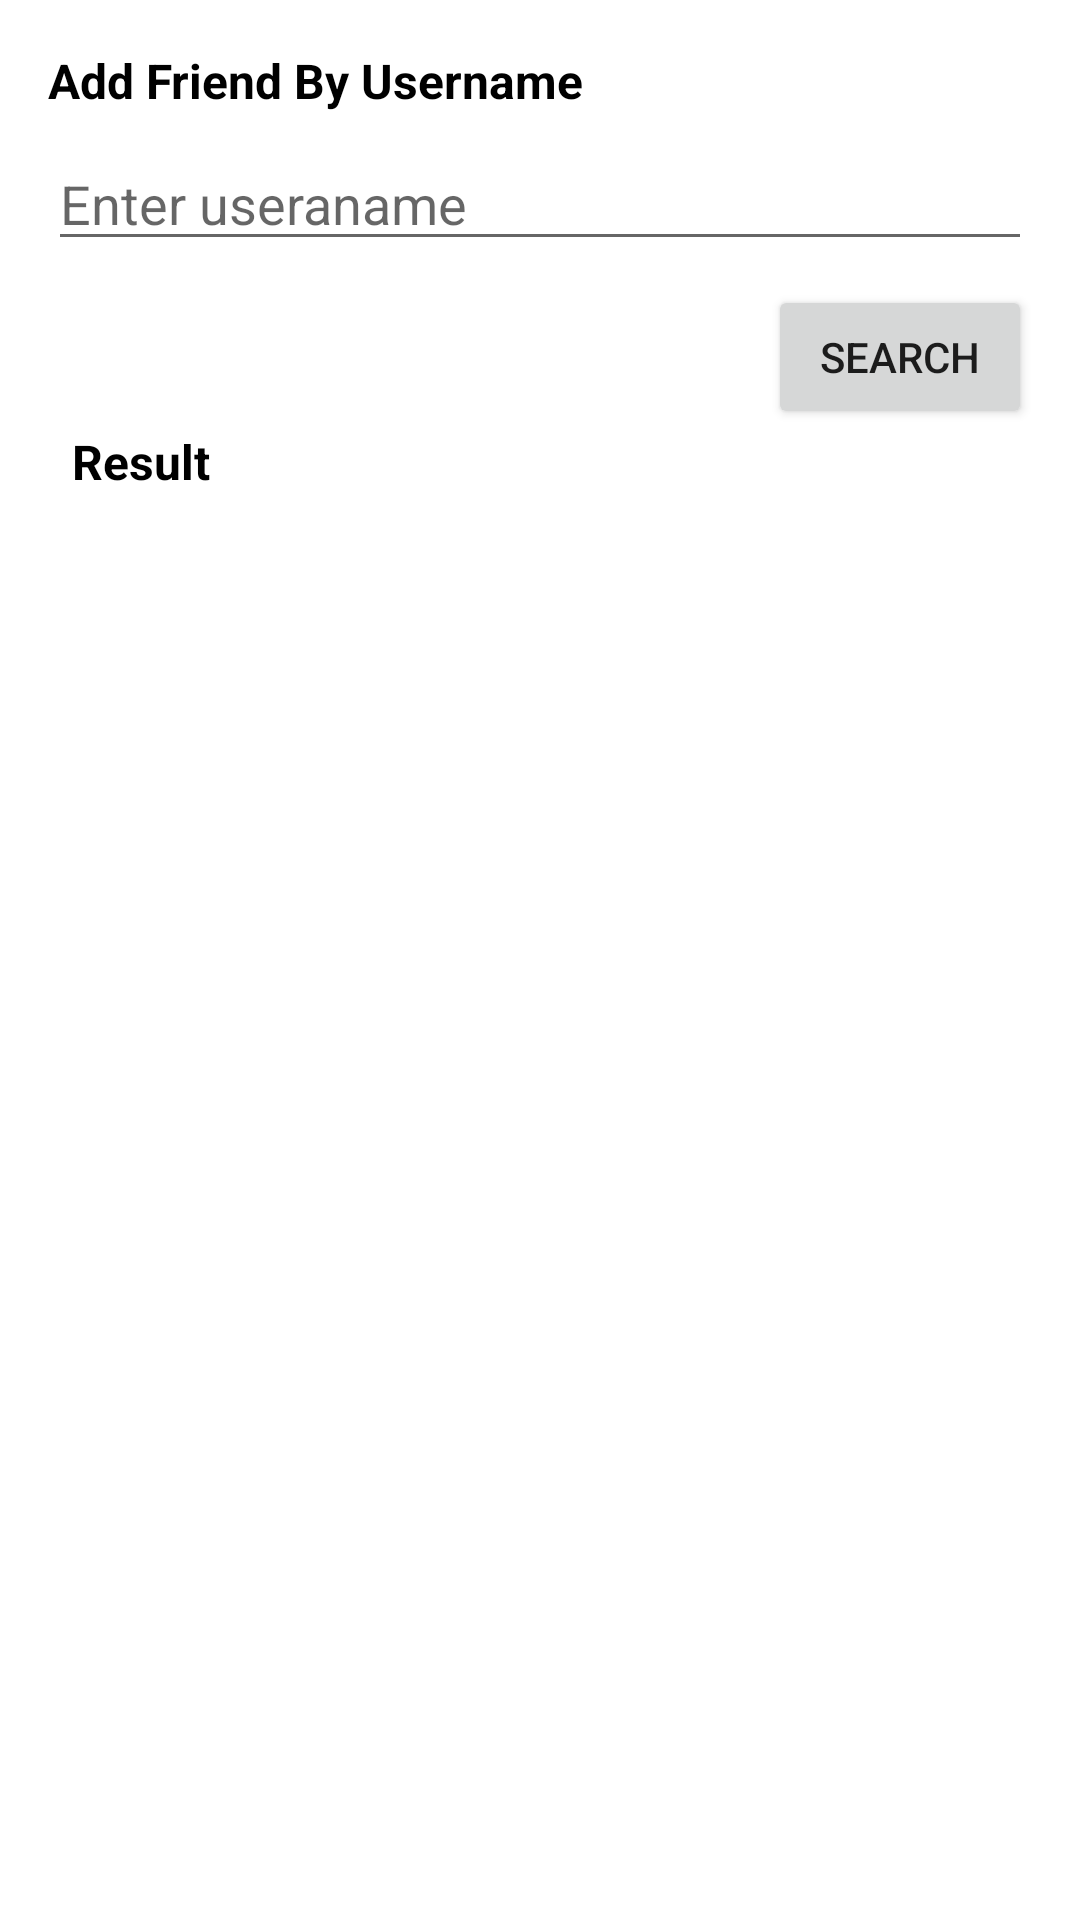

This screen was rendered from an Android layout file. Write that file and the resources it references.
<!-- AndroidManifest.xml: application theme Theme.TugasM7E -->
<!-- res/layout/fragment_add_friend.xml -->
<?xml version="1.0" encoding="utf-8"?>
<androidx.constraintlayout.widget.ConstraintLayout xmlns:android="http://schemas.android.com/apk/res/android"
    xmlns:app="http://schemas.android.com/apk/res-auto"
    xmlns:tools="http://schemas.android.com/tools"
    android:layout_width="match_parent"
    android:layout_height="match_parent"
    tools:context=".ui.fragment.AddFriendFragment">

    <TextView
        android:id="@+id/textView3"
        android:layout_width="wrap_content"
        android:layout_height="wrap_content"
        android:layout_marginStart="16dp"
        android:layout_marginTop="16dp"
        android:text="Add Friend By Username"
        android:textColor="@color/black"
        android:textSize="16sp"
        android:textStyle="bold"
        app:layout_constraintStart_toStartOf="parent"
        app:layout_constraintTop_toTopOf="parent" />

    <TextView
        android:id="@+id/txtResultSearch"
        android:layout_width="wrap_content"
        android:layout_height="wrap_content"
        android:layout_marginStart="24dp"
        android:text="Result"
        android:textColor="@color/black"
        android:textSize="16sp"
        android:textStyle="bold"
        app:layout_constraintStart_toStartOf="parent"
        app:layout_constraintTop_toBottomOf="@+id/btnSearch" />

    <EditText
        android:id="@+id/etSearchUsername"
        android:layout_width="0dp"
        android:layout_height="wrap_content"
        android:layout_marginStart="16dp"
        android:layout_marginTop="8dp"
        android:layout_marginEnd="16dp"
        android:ems="10"
        android:hint="Enter useraname"
        android:inputType="textPersonName"
        app:layout_constraintEnd_toEndOf="parent"
        app:layout_constraintStart_toStartOf="parent"
        app:layout_constraintTop_toBottomOf="@+id/textView3" />

    <Button
        android:id="@+id/btnSearch"
        android:layout_width="wrap_content"
        android:layout_height="wrap_content"
        android:layout_marginTop="8dp"
        android:layout_marginEnd="16dp"
        android:text="search"
        app:layout_constraintEnd_toEndOf="parent"
        app:layout_constraintTop_toBottomOf="@+id/etSearchUsername" />

    <androidx.recyclerview.widget.RecyclerView
        android:id="@+id/rvSearchResult"
        android:layout_width="0dp"
        android:layout_height="0dp"
        android:layout_marginStart="8dp"
        android:layout_marginTop="8dp"
        android:layout_marginEnd="8dp"
        android:layout_marginBottom="8dp"
        app:layout_constraintBottom_toBottomOf="parent"
        app:layout_constraintEnd_toEndOf="parent"
        app:layout_constraintStart_toStartOf="parent"
        app:layout_constraintTop_toBottomOf="@+id/txtResultSearch" />

</androidx.constraintlayout.widget.ConstraintLayout>
<!-- resources referenced by this layout -->
<resources>
  <style name="Theme.TugasM7E" parent="Theme.MaterialComponents.DayNight.DarkActionBar">
          
          <item name="colorPrimary">#1f1f1f</item>
          <item name="colorPrimaryVariant">#1f1f1f</item>
          <item name="colorOnPrimary">@color/white</item>
          
          <item name="colorSecondary">@color/teal_200</item>
          <item name="colorSecondaryVariant">@color/teal_700</item>
          <item name="colorOnSecondary">@color/black</item>
          
          <item name="android:statusBarColor">?attr/colorPrimaryVariant</item>
          
      </style>
  <!-- not gathered from this repository: default colours our renderer supplied (Android Studio template values) -->
  <color name="teal_200">#FF03DAC5</color>
  <color name="teal_700">#FF018786</color>
  <color name="black">#FF000000</color>
  <color name="white">#FFFFFFFF</color>
</resources>
